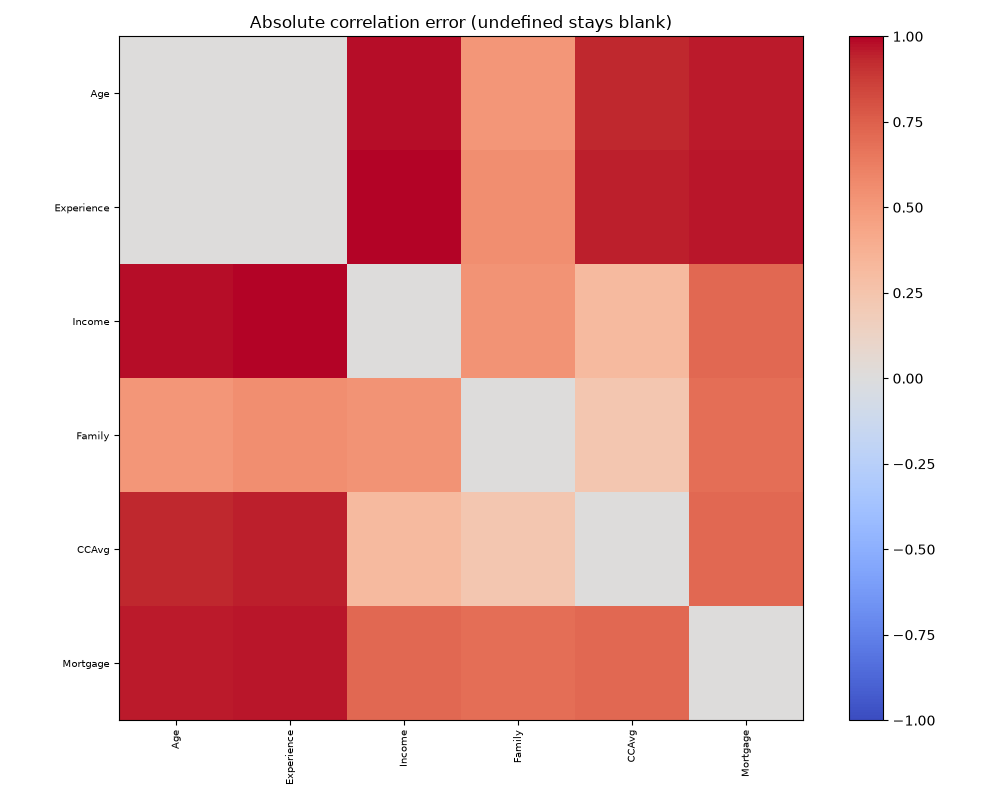

The table this chart was drawn from, first rows:
, Age, Experience, Income, Family, CCAvg, Mortgage
Age, 0.0, 0.007635, 0.9781, 0.5143, 0.931, 0.9578
Experience, 0.007635, 0.0, 1.004, 0.5522, 0.9458, 0.9617
Income, 0.9781, 1.004, 0.0, 0.5295, 0.3164, 0.7117
Family, 0.5143, 0.5522, 0.5295, 0.0, 0.2303, 0.6888
CCAvg, 0.931, 0.9458, 0.3164, 0.2303, 0.0, 0.7113
Mortgage, 0.9578, 0.9617, 0.7117, 0.6888, 0.7113, 0.0
